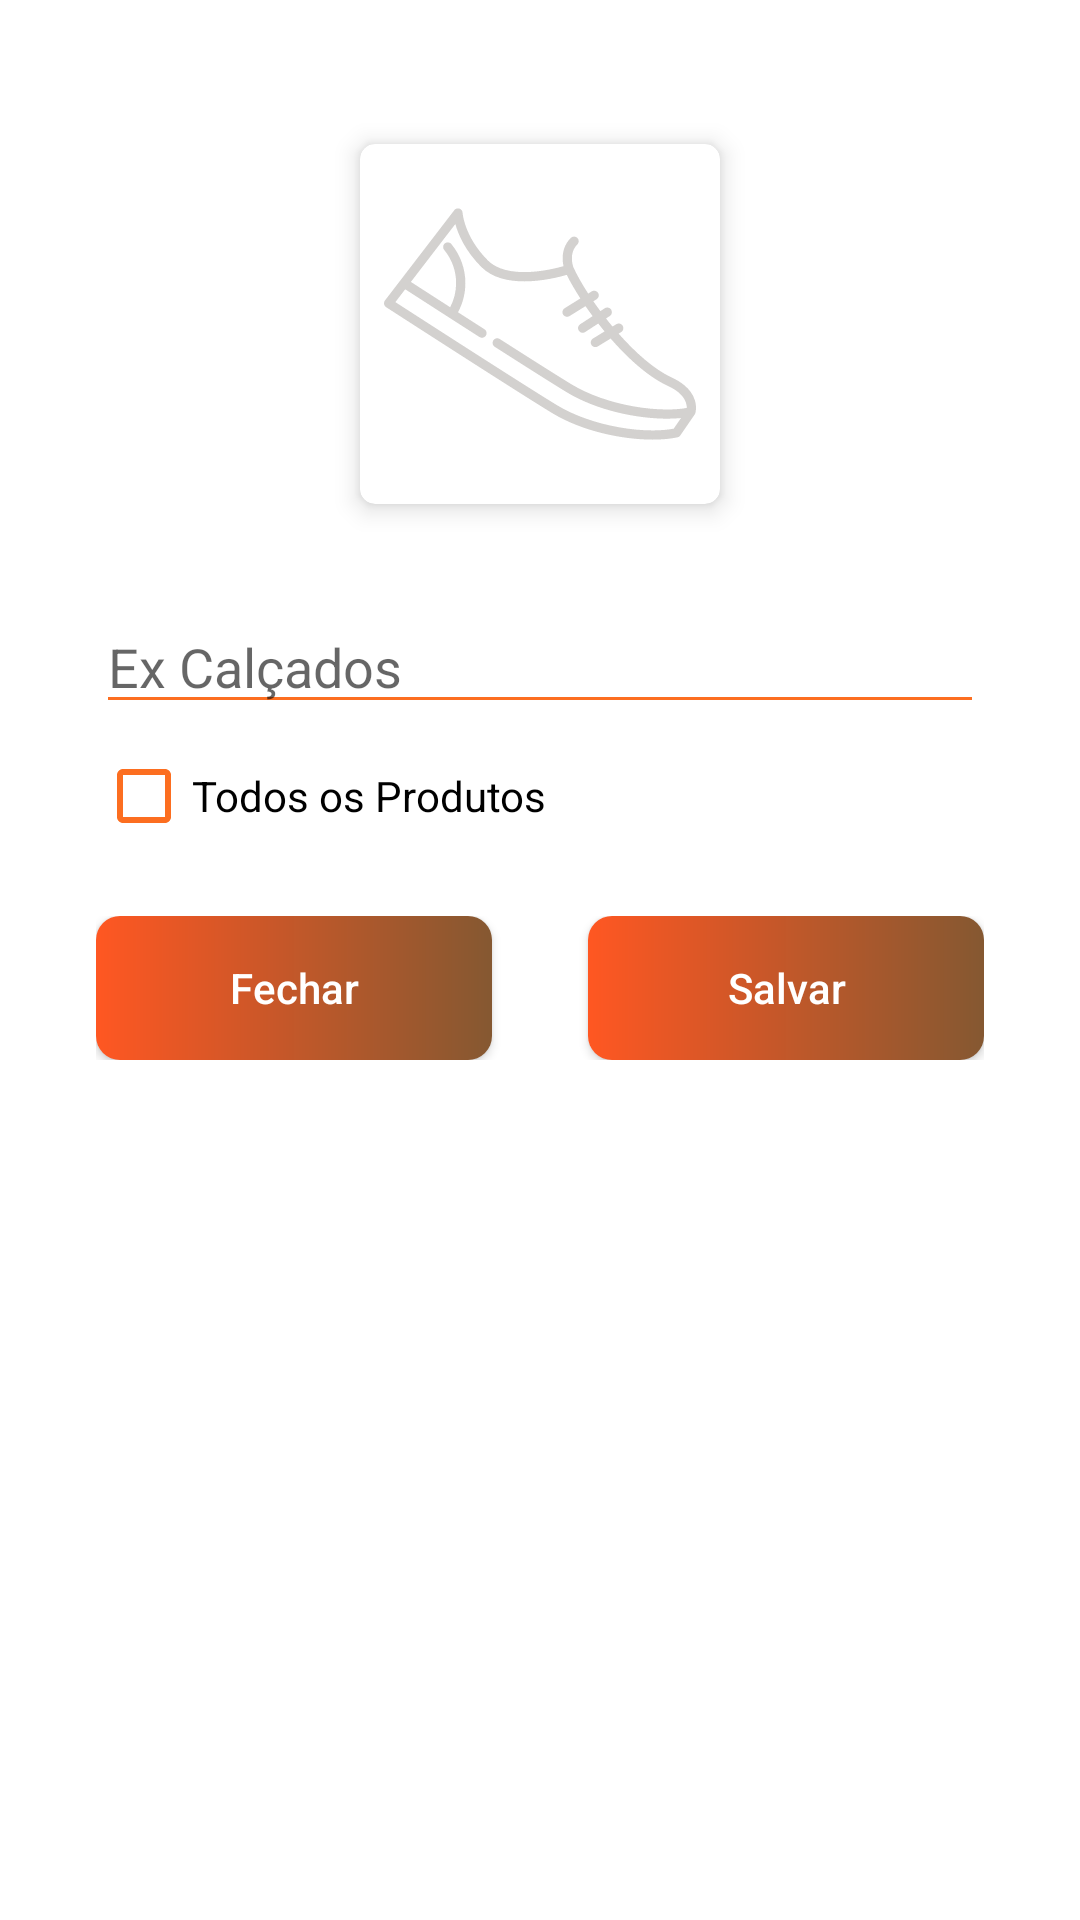

Here is an Android app screen rendered from its layout file. Give the layout XML and the strings, colors and styles it references.
<!-- AndroidManifest.xml: application theme Theme.JohnEcommerce -->
<!-- res/layout/dialog_form_categ.xml -->
<?xml version="1.0" encoding="utf-8"?>
<androidx.constraintlayout.widget.ConstraintLayout xmlns:android="http://schemas.android.com/apk/res/android"
    xmlns:app="http://schemas.android.com/apk/res-auto"
    xmlns:tools="http://schemas.android.com/tools"
    android:layout_width="match_parent"
    android:layout_height="match_parent"
    android:padding="32dp">

    <androidx.cardview.widget.CardView
        android:id="@+id/cardView"
        android:layout_width="120dp"
        android:layout_height="120dp"
        android:layout_marginTop="16dp"
        app:cardElevation="5dp"
        app:cardCornerRadius="5dp"
        app:layout_constraintEnd_toEndOf="parent"
        app:layout_constraintHorizontal_bias="0.5"
        app:layout_constraintStart_toStartOf="parent"
        app:layout_constraintTop_toTopOf="parent">


        <ImageView
            android:id="@+id/imgCategoria"
            android:layout_width="match_parent"
            android:layout_height="match_parent"
            android:padding="8dp"
            android:src="@drawable/placeholder_form_categorias" />

    </androidx.cardview.widget.CardView>

    <EditText
        android:id="@+id/edtCategoria"
        android:layout_width="match_parent"
        android:layout_height="wrap_content"
        android:layout_marginTop="32dp"
        android:backgroundTint="@color/laranja"
        android:hint="@string/ex_cal_ados"
        app:layout_constraintEnd_toEndOf="parent"
        app:layout_constraintHorizontal_bias="0.0"
        app:layout_constraintStart_toStartOf="parent"
        app:layout_constraintTop_toBottomOf="@+id/cardView" />

    <CheckBox
        android:id="@+id/cbCategoria"
        android:layout_width="wrap_content"
        android:layout_height="wrap_content"
        android:buttonTint="@color/laranja"
        android:text="@string/todos_os_produtos"
        app:layout_constraintStart_toStartOf="parent"
        app:layout_constraintTop_toBottomOf="@+id/edtCategoria" />

    <LinearLayout
        android:id="@+id/linearLayout2"
        android:layout_width="match_parent"
        android:layout_height="wrap_content"
        android:layout_marginTop="16dp"
        android:orientation="horizontal"
        app:layout_constraintEnd_toEndOf="parent"
        app:layout_constraintStart_toStartOf="parent"
        app:layout_constraintTop_toBottomOf="@+id/cbCategoria">


        <android.widget.Button
            android:id="@+id/btnFechar"
            android:layout_width="match_parent"
            android:layout_height="wrap_content"
            android:layout_marginEnd="16dp"
            android:layout_weight="1"
            android:background="@drawable/bg_add"
            android:text="@string/fechar_txt"
            android:textAllCaps="false"
            android:textColor="@color/white" />


        <android.widget.Button
            android:id="@+id/btnSalvar"
            android:layout_width="match_parent"
            android:layout_height="wrap_content"
            android:layout_marginStart="16dp"
            android:layout_weight="1"
            android:background="@drawable/bg_add"
            android:text="@string/salvar_txt"
            android:textAllCaps="false"
            android:textColor="@color/white" />
    </LinearLayout>

    <ProgressBar
        android:id="@+id/progressDialog"
        android:layout_width="wrap_content"
        android:layout_height="wrap_content"
        android:layout_marginTop="16dp"
        android:visibility="gone"
        tools:visibility="visible"
        android:indeterminateTint="@color/laranja"
        app:layout_constraintEnd_toEndOf="parent"
        app:layout_constraintStart_toStartOf="parent"
        app:layout_constraintTop_toBottomOf="@+id/linearLayout2" />


</androidx.constraintlayout.widget.ConstraintLayout>
<!-- resources referenced by this layout -->
<resources>
  <color name="laranja">#FC6E20</color>
  <color name="white">#FFFFFFFF</color>
  <!-- drawable bg_add (drawable) -->
  <?xml version="1.0" encoding="utf-8"?>
  <shape xmlns:android="http://schemas.android.com/apk/res/android"
      android:shape="rectangle">
  
  
      <corners android:radius="8dp"/>
  
      <gradient
          android:startColor="#FF5722"
          android:endColor="#855831"/>
  
  </shape>
  <!-- drawable placeholder_form_categorias: vector/xml drawable (drawable, 3632 chars, omitted) -->
  <string name="ex_cal_ados">Ex Calçados</string>
  <string name="fechar_txt">Fechar</string>
  <string name="salvar_txt">Salvar</string>
  <string name="todos_os_produtos">Todos os Produtos</string>
  <style name="Theme.JohnEcommerce" parent="Base.Theme.JohnEcommerce" />
  <style name="Base.Theme.JohnEcommerce" parent="Theme.MaterialComponents.DayNight.NoActionBar">
          
          
          <item name="colorPrimary">@color/colorPrimary</item>
          <item name="colorPrimaryVariant">@color/white</item>
          <item name="colorPrimaryDark">@color/colorPrimary</item>
          <item name="colorAccent">@color/colorPrimary</item>
          <item name="android:navigationBarColor">@color/colorPrimary</item>
          <item name="android:windowLightNavigationBar" tools:targetApi="o_mr1">true</item>
      </style>
  <color name="colorPrimary">#F35207</color>
</resources>
